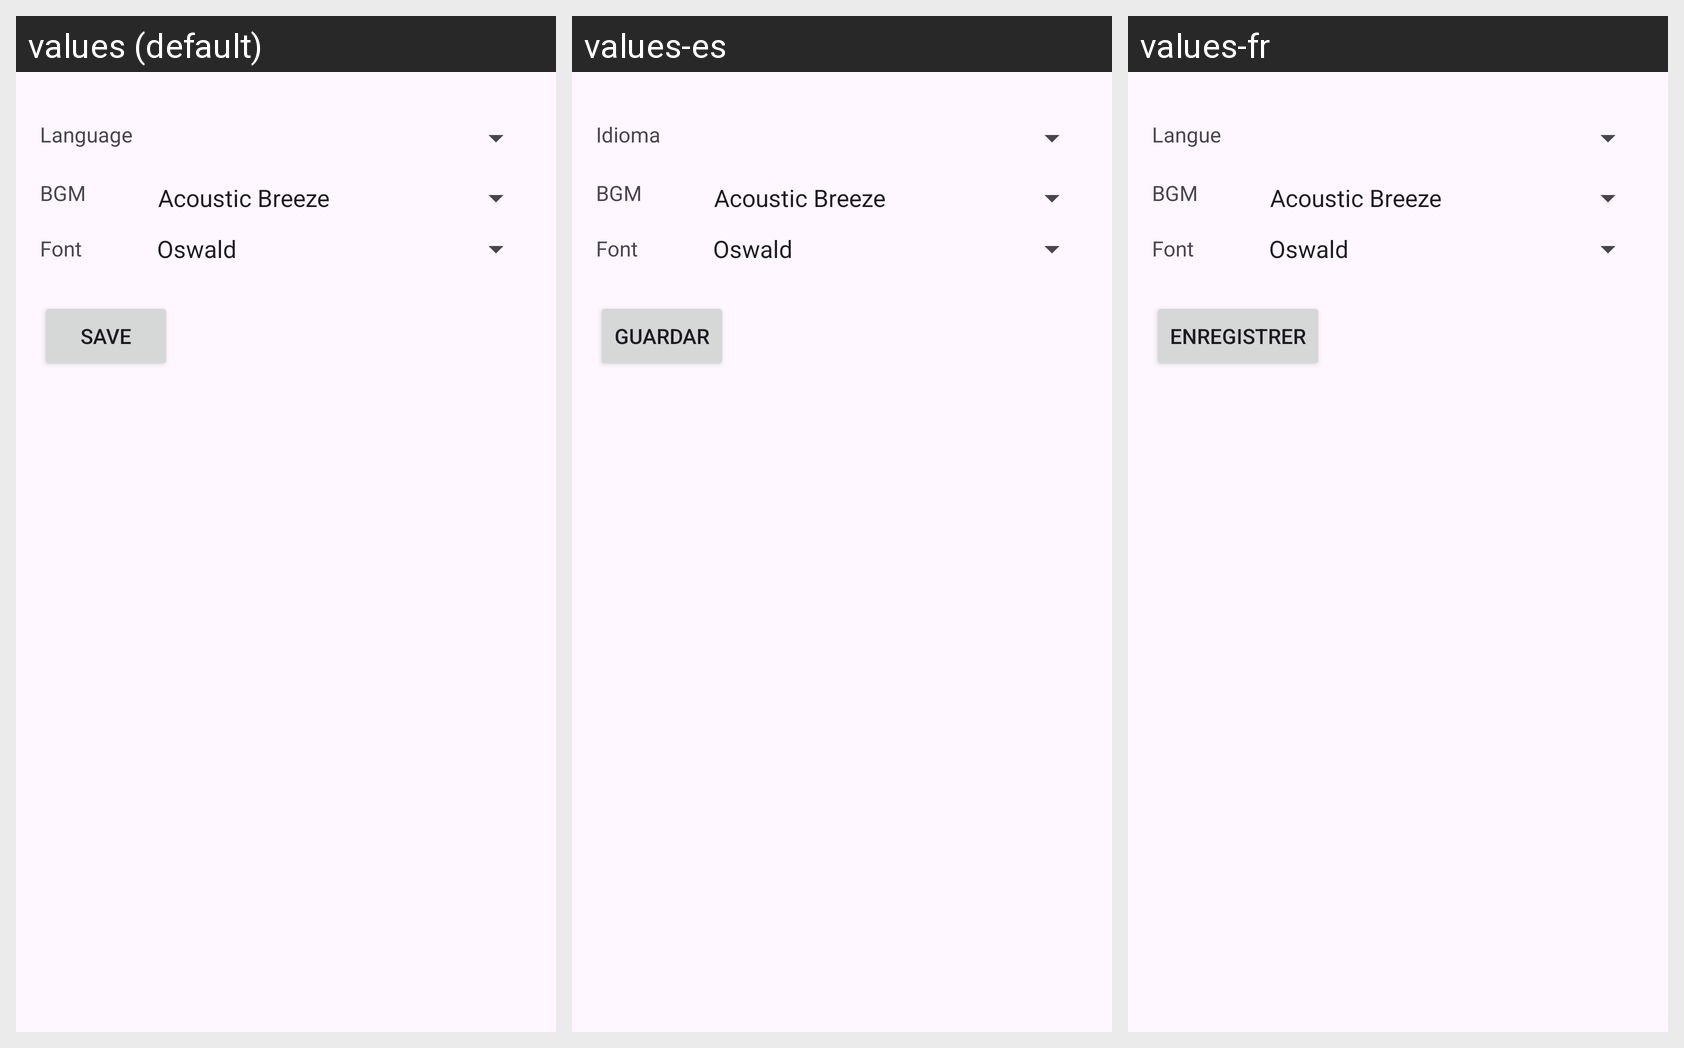

Locale-by-locale string values for the Android screen shown in this grid:
Android screen res/layout/activity_settings.xml rendered under 3 locales, left to right: values (default), values-es, values-fr. Device: Nexus 5 (rendered at 1080×1920; each locale shown at half size, 540×960, under a caption strip naming it); theme Theme.Finalprojectteam_02_6.
Strings drawn on this screen, with the default value and each locale's value (text and hints the layout hard-codes, and strings that could not be matched under every locale, appear in the picture but are not listed):

language
  values: Language
  values-es: Idioma
  values-fr: Langue

save
  values: Save
  values-es: Guardar
  values-fr: Enregistrer
